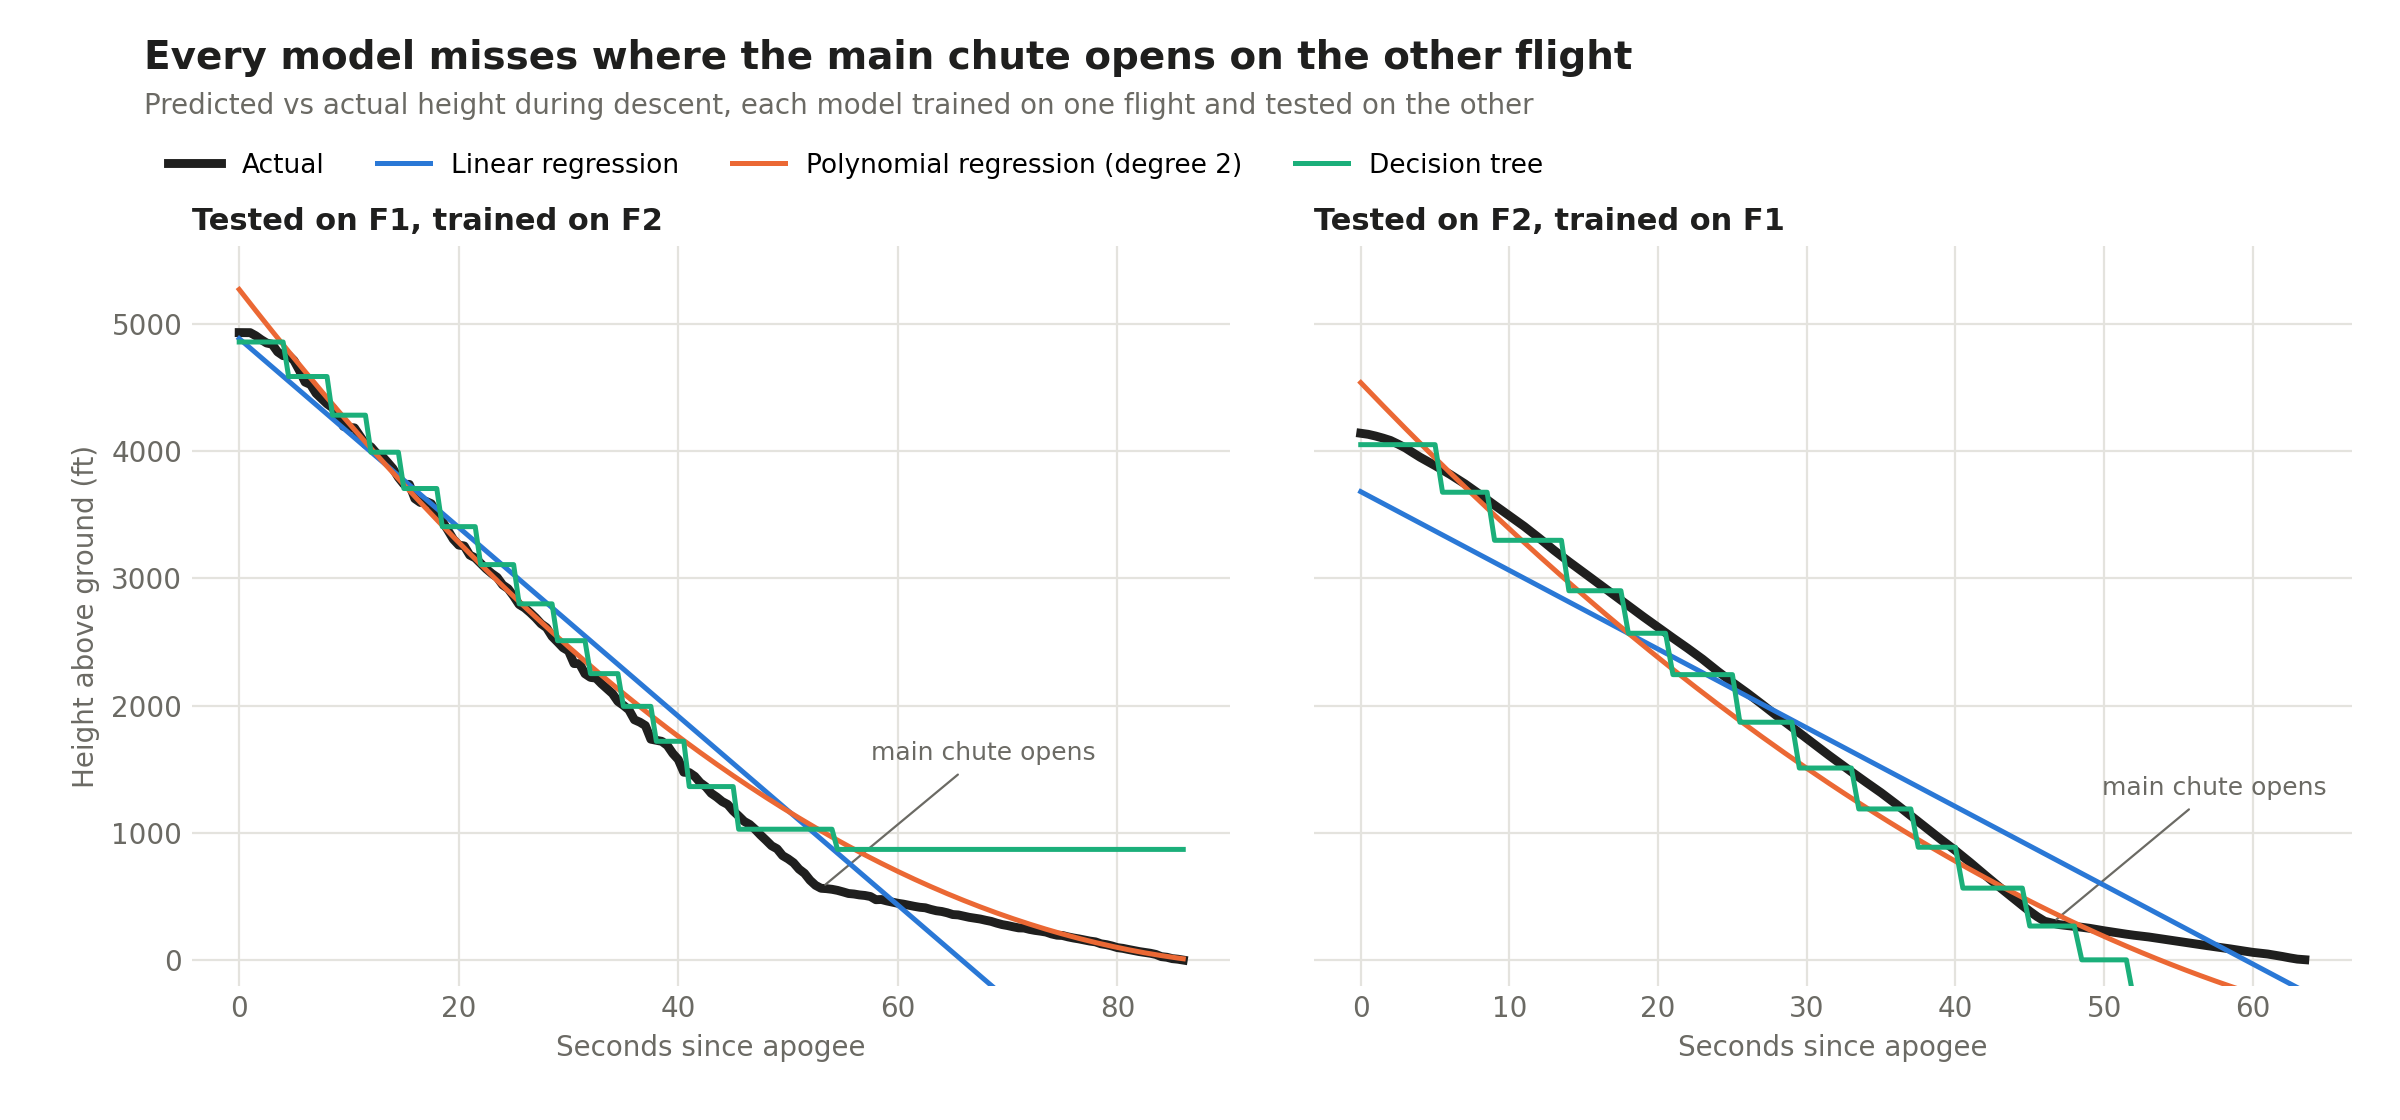

Data behind this chart, as committed beside it:
trained_on, flight, time_since_apogee_s, phase, height_agl_ft, Linear regression, Polynomial regression (degree 2), Decision tree
F2, F1, 0, drogue, 4932, 4885, 5271, 4858
F2, F1, 0.5, drogue, 4931, 4848, 5216, 4858
F2, F1, 1, drogue, 4932, 4811, 5161, 4858
F2, F1, 1.5, drogue, 4908, 4774, 5106, 4858
F2, F1, 2, drogue, 4877, 4737, 5052, 4858
F2, F1, 2.5, drogue, 4850, 4699, 4997, 4858
F2, F1, 3, drogue, 4841, 4662, 4943, 4858
F2, F1, 3.5, drogue, 4781, 4625, 4890, 4858
F2, F1, 4, drogue, 4751, 4588, 4836, 4858
F2, F1, 4.5, drogue, 4754, 4551, 4783, 4587
F2, F1, 5, drogue, 4712, 4514, 4731, 4587
F2, F1, 5.5, drogue, 4632, 4477, 4678, 4587
F2, F1, 6, drogue, 4543, 4440, 4626, 4587
F2, F1, 6.5, drogue, 4524, 4403, 4574, 4587
F2, F1, 7, drogue, 4455, 4366, 4523, 4587
F2, F1, 7.5, drogue, 4414, 4328, 4471, 4587
F2, F1, 8, drogue, 4373, 4291, 4420, 4587
F2, F1, 8.5, drogue, 4341, 4254, 4370, 4283
F2, F1, 9, drogue, 4275, 4217, 4319, 4283
F2, F1, 9.5, drogue, 4195, 4180, 4269, 4283
F2, F1, 10, drogue, 4187, 4143, 4219, 4283
F2, F1, 10.5, drogue, 4183, 4106, 4170, 4283
F2, F1, 11, drogue, 4119, 4069, 4120, 4283
F2, F1, 11.5, drogue, 4055, 4032, 4071, 4283
F2, F1, 12, drogue, 4034, 3994, 4023, 3992
F2, F1, 12.5, drogue, 3984, 3957, 3974, 3992
F2, F1, 13, drogue, 3962, 3920, 3926, 3992
F2, F1, 13.5, drogue, 3914, 3883, 3878, 3992
F2, F1, 14, drogue, 3864, 3846, 3831, 3992
F2, F1, 14.5, drogue, 3794, 3809, 3784, 3992
F2, F1, 15, drogue, 3740, 3772, 3737, 3707
F2, F1, 15.5, drogue, 3739, 3735, 3690, 3707
F2, F1, 16, drogue, 3627, 3698, 3644, 3707
F2, F1, 16.5, drogue, 3597, 3661, 3598, 3707
F2, F1, 17, drogue, 3606, 3623, 3552, 3707
F2, F1, 17.5, drogue, 3587, 3586, 3506, 3707
F2, F1, 18, drogue, 3506, 3549, 3461, 3707
F2, F1, 18.5, drogue, 3450, 3512, 3416, 3407
F2, F1, 19, drogue, 3381, 3475, 3372, 3407
F2, F1, 19.5, drogue, 3309, 3438, 3327, 3407
F2, F1, 20, drogue, 3262, 3401, 3283, 3407
F2, F1, 20.5, drogue, 3255, 3364, 3239, 3407
F2, F1, 21, drogue, 3184, 3327, 3196, 3407
F2, F1, 21.5, drogue, 3161, 3290, 3153, 3407
F2, F1, 22, drogue, 3119, 3252, 3110, 3109
F2, F1, 22.5, drogue, 3076, 3215, 3067, 3109
F2, F1, 23, drogue, 3039, 3178, 3025, 3109
F2, F1, 23.5, drogue, 3008, 3141, 2983, 3109
F2, F1, 24, drogue, 2949, 3104, 2941, 3109
F2, F1, 24.5, drogue, 2919, 3067, 2900, 3109
F2, F1, 25, drogue, 2861, 3030, 2859, 3109
F2, F1, 25.5, drogue, 2795, 2993, 2818, 2800
F2, F1, 26, drogue, 2769, 2956, 2777, 2800
F2, F1, 26.5, drogue, 2732, 2919, 2737, 2800
F2, F1, 27, drogue, 2691, 2881, 2697, 2800
F2, F1, 27.5, drogue, 2644, 2844, 2657, 2800
F2, F1, 28, drogue, 2613, 2807, 2618, 2800
F2, F1, 28.5, drogue, 2544, 2770, 2579, 2800
F2, F1, 29, drogue, 2501, 2733, 2540, 2511
F2, F1, 29.5, drogue, 2456, 2696, 2501, 2511
... 241 more rows
